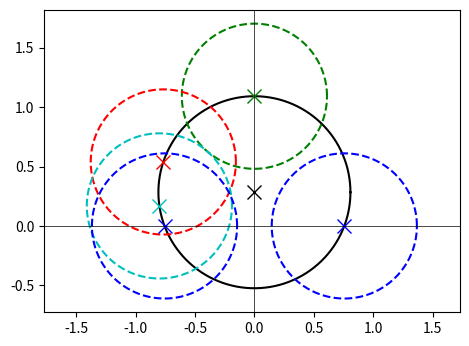

Python code for this plot: (Note: this script raises an exception after producing the figure.)
from numpy import pi, sin, cos, sqrt
from math import atan2, atan
import numpy as np
import matplotlib.pyplot as plt
from matplotlib.widgets import Slider, Button, RadioButtons


def opt_tau_anal(e,w,W):    
    r  = sqrt(w*W*(1.0+e**2))
    th = atan(-sqrt( (e**2*(W+w)**2+(W-w)**2) /(4.0*w*W) ))
    return r*cos(th) + 1j*(r*sin(th))

def J(e, w, W, tau=False):
    if not tau:
        tau = opt_tau_anal(e,w,W)
    r     = 0.5*np.sqrt(1.0 + (tau.real/tau.imag)**2)
    c1_im = tau.real/(2.0*tau.imag) - ((tau.imag+e*tau.real)*w)/((w-tau.real)**2+(e*w+tau.imag)**2)
    cN_im = tau.real/(2.0*tau.imag) - ((tau.imag+e*tau.real)*W)/((W-tau.real)**2+(e*W+tau.imag)**2)
    R     = np.sqrt(tau.real**2+tau.imag**2)*np.sqrt((e**2+1.0))/(2.0*abs(tau.real*e+tau.imag))
    C_im  = e*(tau.real**2+tau.imag**2)/(2.0*tau.imag*(tau.real*e+tau.imag))
    return np.sqrt(r**2/(R**2-C_im**2+2.0*C_im*c1_im))
  
def calc_circles(freq, tau, e):
    om  = 2.0*pi*freq*(1.0-1j*e)
    eta = om/(om-tau)
    #e   = -om[0].imag/om[0].real
    C   = 0.0 + 1j*( (e*abs(tau)**2)/(2.0*tau.imag*(tau.imag+e*tau.real)) )
    R   = sqrt( abs(tau)**2*(e**2+1.0)/(4.0*(tau.imag+e*tau.real)**2) )
    ck  = np.zeros((len(om),), dtype=complex)
    for k in range(0,len(om)):
        ck[k] = -np.conj(tau)/(tau-np.conj(tau)) - eta[k]
    r  = abs(tau/(tau-np.conj(tau)))
    return C, R, ck, r

def draw_circles(tau_re, tau_im, eps, freq):
    om  = 2.0*pi*freq*(1.0-1j*eps)
    NOP = 1000
    th  = np.linspace(0.0, 2.0*pi, NOP)
    
    C, R, c, r = calc_circles(freq, tau_re+1j*tau_im, eps)
    X   = R*np.cos(th)+C.real
    Y   = R*np.sin(th)+C.imag

    #fig.subplots_adjust(left=0.25, bottom=0.25)

    lC1, = ax.plot(X, Y, 'k')
    lC2, = ax.plot(C.real, C.imag, 'kx', markersize=10)
    
    lc1 = []
    lc2 = []
    for k in range(0,len(om)):
        x = r*np.cos(th)+c[k].real
        y = r*np.sin(th)+c[k].imag
        l1, = ax.plot(x, y, col[k]+'--')
        l2, = ax.plot(c[k].real, c[k].imag, color=col[k], marker='x', markersize=10)
        lc1.append(l1)
        lc2.append(l2)
        
    ax.axhline(linewidth=0.5, color='k')
    ax.axvline(linewidth=0.5, color='k')
    
    return lC1, lC2, lc1, lc2
    
def upd_circles(tau_re, tau_im, eps, freq):
    om  = 2.0*pi*freq*(1.0-1j*eps)
    NOP = 1000
    th  = np.linspace(0.0, 2.0*pi, NOP)
    
    C, R, c, r = calc_circles(freq, tau_re+1j*tau_im, eps)
    X   = R*np.cos(th)+C.real
    Y   = R*np.sin(th)+C.imag

    lC1.set_xdata(X)
    lC1.set_ydata(Y)
    lC2.set_xdata(C.real)
    lC2.set_ydata(C.imag)
    for k in range(0,len(om)):
        x = r*np.cos(th)+c[k].real
        y = r*np.sin(th)+c[k].imag
        lc1[k].set_xdata(x)
        lc1[k].set_ydata(y)
        lc2[k].set_xdata(c[k].real)
        lc2[k].set_ydata(c[k].imag)
        

axis_color = 'lightgoldenrodyellow'

# Default params
Nom  = 5
fmin = 1.0
fmax = 9.0
eps  = 0.3
freq = np.linspace(fmin,fmax,Nom)
om   = 2.0*np.pi*freq*(1.0-1j*eps)
tau  = opt_tau_anal(eps,om[0].real,om[-1].real) 

cc  = list('grcmy')
col = list('b')
j = -1
for k in range(1,Nom-1):
    j=j+1
    if (j>4):
        j=0
    col.append(cc[j])
col.append('b')
    
fig = plt.figure()
ax = fig.add_subplot(111)
ax.set_xlim([-5, 5])
ax.set_ylim([-5, 5])
ax.axis('equal')
fig.subplots_adjust(left=0.25, bottom=0.25)

lC1, lC2, lc1, lc2 = draw_circles(tau.real, tau.imag, eps, freq)


# Add two sliders for tweaking the parameters
eps_slider_ax     = fig.add_axes([0.25, 0.05, 0.65, 0.03], axisbg=axis_color)
eps_slider        = Slider(eps_slider_ax, r'$\epsilon$', 0.0, 1.0, valinit=eps)
tau_re_slider_ax  = fig.add_axes([0.25, 0.15, 0.65, 0.03], axisbg=axis_color)
tau_re_slider     = Slider(tau_re_slider_ax, r'Re($\tau$)', 0.0, om[-1].real, valinit=tau.real)
tau_im_slider_ax  = fig.add_axes([0.25, 0.1, 0.65, 0.03], axisbg=axis_color)
tau_im_slider     = Slider(tau_im_slider_ax, r'Im($\tau$)', -om[-1].real, 0.0, valinit=tau.imag)

def sliders_on_changed(val):
    print( J(eps_slider.val, min(om.real), max(om.real), tau_re_slider.val+1j*tau_im_slider.val) )
    #draw_circles(tau_re_slider.val, tau_im_slider.val, eps_slider.val, freq)
    upd_circles(tau_re_slider.val, tau_im_slider.val, eps_slider.val, freq)
    fig.canvas.draw_idle()

eps_slider.on_changed(sliders_on_changed)
tau_re_slider.on_changed(sliders_on_changed)
tau_im_slider.on_changed(sliders_on_changed)


# Add a button for resetting the parameters
reset_button_ax = fig.add_axes([0.8, 0.25, 0.1, 0.04])
reset_button = Button(reset_button_ax, r"Go to $\mathbf{\tau^\ast}$", color=axis_color, hovercolor='0.975')
def reset_button_on_clicked(mouse_event):
    eps_slider.reset()
    tau_re_slider.reset()
    tau_im_slider.reset()
reset_button.on_clicked(reset_button_on_clicked)

# Add a set of radio buttons for changing color
color_radios_ax = fig.add_axes([0.025, 0.7, 0.15, 0.2], axisbg=axis_color)
color_radios = RadioButtons(color_radios_ax, ('fmin = ', 'fmax = ', r'$N_f = $'), active=0)
def color_radios_on_clicked(label):
    line.set_color(label)
    fig.canvas.draw_idle()
color_radios.on_clicked(color_radios_on_clicked)

#J_ax = fig.add_axes([0.25, 0.7, 0.15, 0.2], axisbg=axis_color)

plt.show()
